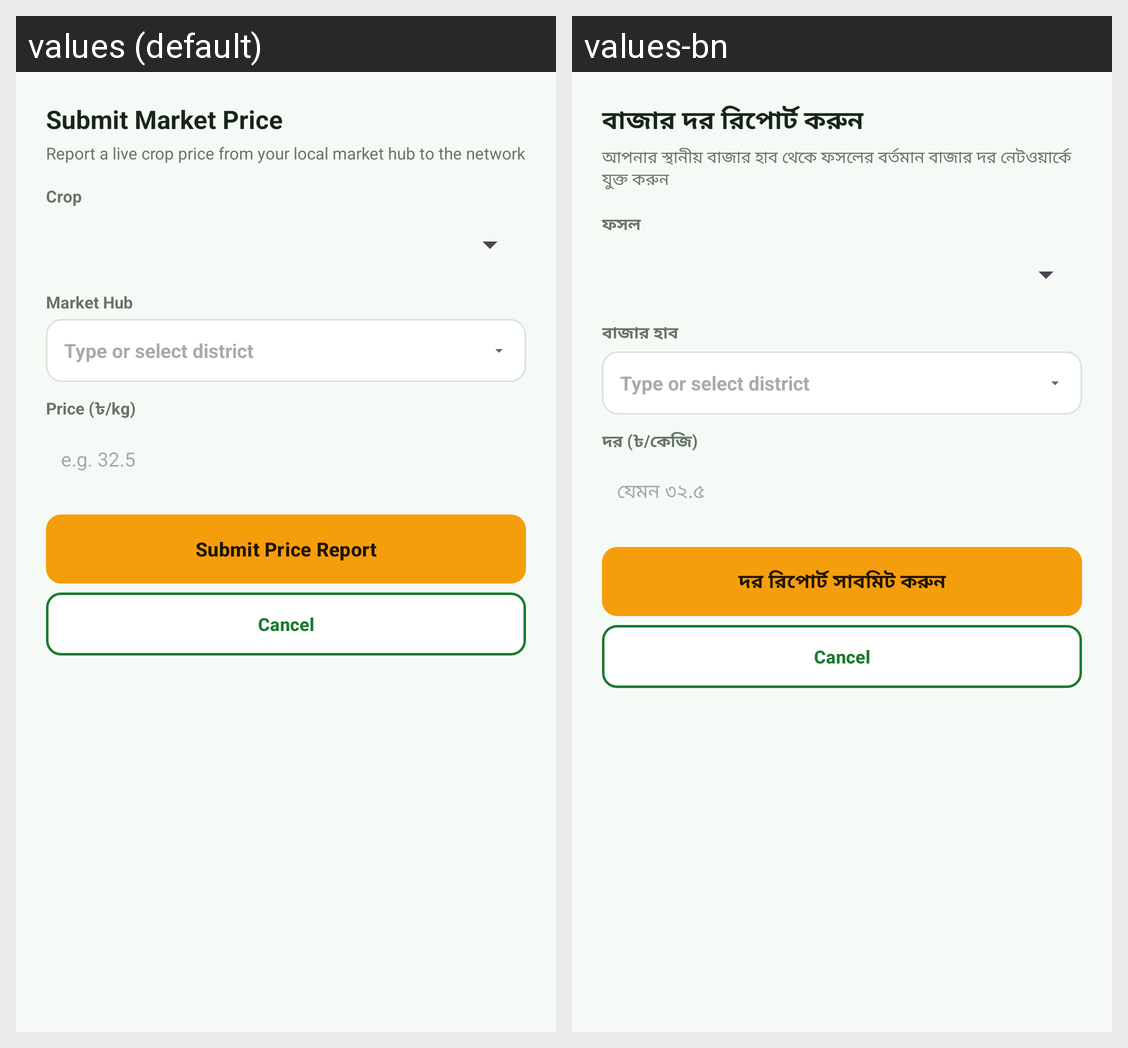

Here is an Android app screen in its default locale and in the app's own translations. Write out the translated-string differences for the strings that appear on this screen.
Android screen res/layout/dialog_report_price.xml rendered under 2 locales, left to right: values (default), values-bn. Device: Nexus 5 (rendered at 1080×1920; each locale shown at half size, 540×960, under a caption strip naming it); theme Theme.KrishiChain.
Strings drawn on this screen, with the default value and each locale's value (text and hints the layout hard-codes, and strings that could not be matched under every locale, appear in the picture but are not listed):

report_submit_heading
  values: Submit Market Price
  values-bn: বাজার দর রিপোর্ট করুন

report_submit_sub
  values: Report a live crop price from your local market hub to the network
  values-bn: আপনার স্থানীয় বাজার হাব থেকে ফসলের বর্তমান বাজার দর নেটওয়ার্কে যুক্ত করুন

label_crop
  values: Crop
  values-bn: ফসল

label_market_hub
  values: Market Hub
  values-bn: বাজার হাব

label_price_bdt
  values: Price (৳/kg)
  values-bn: দর (৳/কেজি)

hint_price
  values: e.g. 32.5
  values-bn: যেমন ৩২.৫

button_submit_report
  values: Submit Price Report
  values-bn: দর রিপোর্ট সাবমিট করুন
